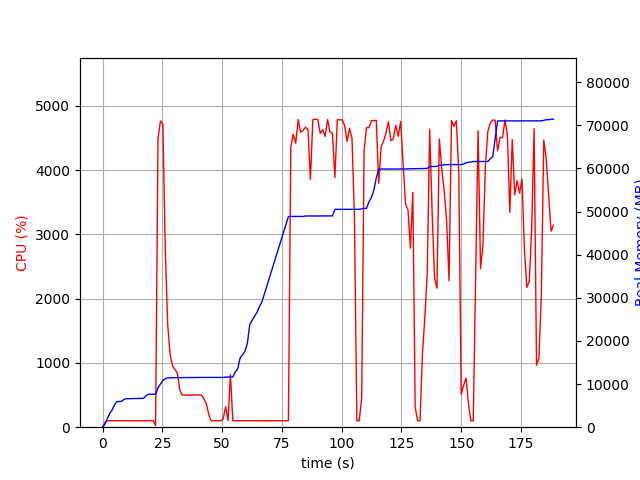

The file beside this chart, header and first rows:
elapsed_time, nproc, cpu, mem_real, mem_virtual
3.790855407714844e-05, 1, 0.0, 8.965, 3186
1.006, 1, 74.5, 693.2, 1688
2.014, 1, 100.3, 1999, 3656
3.021, 1, 99.3, 3193, 5000
4.028, 1, 101.3, 4009, 6786
5.036, 1, 99.3, 5235, 8578
6.043, 1, 100.3, 5939, 8690
7.049, 1, 100.4, 5945, 8690
8.057, 1, 100.3, 6035, 8690
9.064, 1, 101.3, 6479, 8702
10.07, 1, 99.3, 6607, 8702
11.08, 1, 100.3, 6621, 8702
12.09, 1, 101.2, 6631, 8702
13.09, 1, 99.3, 6641, 8702
14.1, 1, 101.3, 6685, 8702
15.11, 1, 99.3, 6687, 8702
16.12, 1, 100.0, 6687, 8702
17.13, 1, 101.0, 6687, 8702
18.14, 1, 100.1, 7299, 10750
19.15, 1, 100.1, 7619, 10750
20.16, 1, 100.0, 7619, 10750
21.17, 1, 102.0, 7651, 10750
22.17, 2, 25.7, 7666, 10784
23.19, 1, 4491, 9102, 15618
24.21, 1, 4763, 10005, 16588
25.23, 1, 4716, 10835, 17428
26.24, 1, 2763, 11249, 17900
27.25, 1, 1598, 11423, 18002
28.26, 1, 1128, 11439, 18040
29.26, 1, 957.7, 11483, 18040
30.27, 1, 901.3, 11489, 18040
31.28, 1, 842.3, 11503, 18040
32.29, 1, 582.7, 11503, 18040
33.29, 1, 499.8, 11503, 18040
34.3, 1, 500.4, 11503, 18040
35.31, 1, 501.4, 11529, 18040
36.32, 1, 501.1, 11529, 18040
37.32, 1, 499.2, 11529, 18040
38.33, 1, 501.5, 11535, 18096
39.34, 1, 500.9, 11535, 18096
40.35, 1, 501.2, 11535, 18096
41.36, 1, 500.9, 11535, 18096
42.37, 1, 442.9, 11535, 18096
43.38, 1, 368.0, 11535, 18096
44.39, 1, 201.0, 11535, 18096
45.4, 1, 100.1, 11535, 18096
46.41, 1, 99.9, 11535, 18096
47.42, 1, 100.0, 11535, 18096
48.43, 1, 101.1, 11535, 18096
49.44, 1, 101.0, 11535, 18096
50.45, 1, 129.7, 11541, 18096
51.46, 1, 318.8, 11603, 18224
52.47, 1, 102.9, 11640, 18225
53.48, 1, 819.7, 11646, 18225
54.49, 1, 100.1, 11646, 18225
55.5, 1, 100.0, 12812, 20785
56.51, 1, 101.1, 13530, 20961
57.52, 1, 99.0, 16064, 26081
58.53, 1, 101.1, 16802, 26273
59.54, 1, 99.0, 17596, 26273
... 127 more rows
